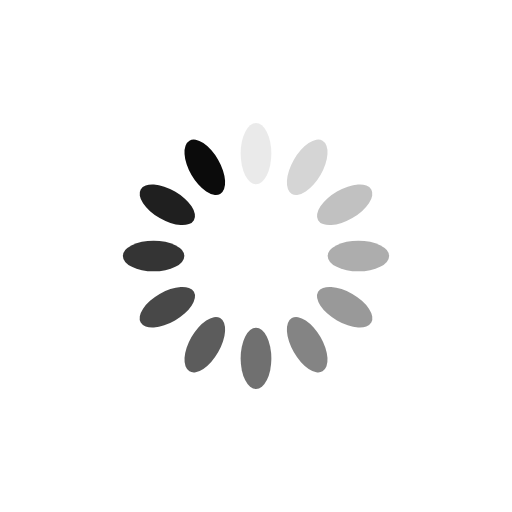
t = 0.00 s
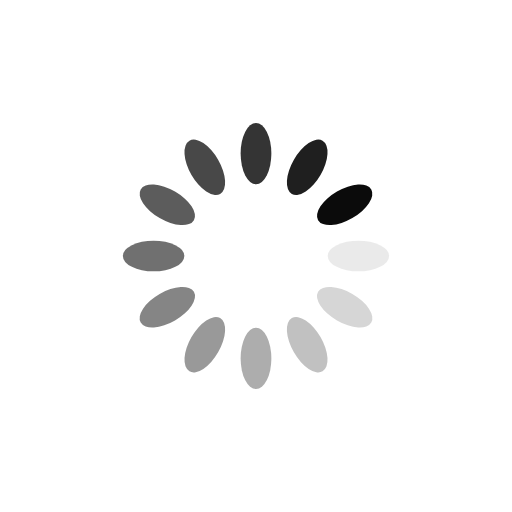
t = 0.41 s
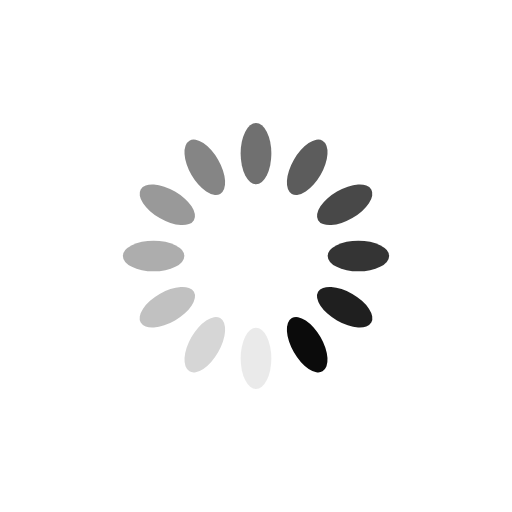
t = 0.82 s
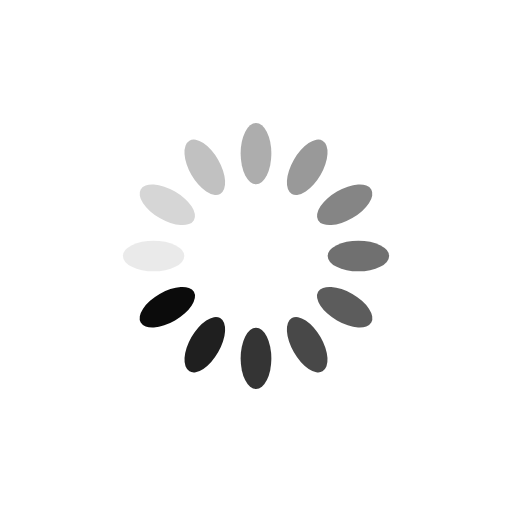
t = 1.23 s

The animated SVG that drew these frames (rendered in a browser with its animation timeline set to each time). Animation: 12 SMIL elements (animate=12); one cycle of 1.64 s, repeats indefinitely.

<?xml version="1.0" encoding="utf-8"?>
<svg xmlns="http://www.w3.org/2000/svg" xmlns:xlink="http://www.w3.org/1999/xlink" style="margin: auto; background: rgb(255, 255, 255); display: block; shape-rendering: auto;" width="217px" height="217px" viewBox="0 0 100 100" preserveAspectRatio="xMidYMid">
<g transform="rotate(0 50 50)">
  <rect x="47" y="24" rx="3" ry="6" width="6" height="12" fill="#0b0b0b">
    <animate attributeName="opacity" values="1;0" keyTimes="0;1" dur="1.6393442622950818s" begin="-1.5027322404371581s" repeatCount="indefinite"></animate>
  </rect>
</g><g transform="rotate(30 50 50)">
  <rect x="47" y="24" rx="3" ry="6" width="6" height="12" fill="#0b0b0b">
    <animate attributeName="opacity" values="1;0" keyTimes="0;1" dur="1.6393442622950818s" begin="-1.3661202185792347s" repeatCount="indefinite"></animate>
  </rect>
</g><g transform="rotate(60 50 50)">
  <rect x="47" y="24" rx="3" ry="6" width="6" height="12" fill="#0b0b0b">
    <animate attributeName="opacity" values="1;0" keyTimes="0;1" dur="1.6393442622950818s" begin="-1.2295081967213113s" repeatCount="indefinite"></animate>
  </rect>
</g><g transform="rotate(90 50 50)">
  <rect x="47" y="24" rx="3" ry="6" width="6" height="12" fill="#0b0b0b">
    <animate attributeName="opacity" values="1;0" keyTimes="0;1" dur="1.6393442622950818s" begin="-1.0928961748633879s" repeatCount="indefinite"></animate>
  </rect>
</g><g transform="rotate(120 50 50)">
  <rect x="47" y="24" rx="3" ry="6" width="6" height="12" fill="#0b0b0b">
    <animate attributeName="opacity" values="1;0" keyTimes="0;1" dur="1.6393442622950818s" begin="-0.9562841530054643s" repeatCount="indefinite"></animate>
  </rect>
</g><g transform="rotate(150 50 50)">
  <rect x="47" y="24" rx="3" ry="6" width="6" height="12" fill="#0b0b0b">
    <animate attributeName="opacity" values="1;0" keyTimes="0;1" dur="1.6393442622950818s" begin="-0.8196721311475409s" repeatCount="indefinite"></animate>
  </rect>
</g><g transform="rotate(180 50 50)">
  <rect x="47" y="24" rx="3" ry="6" width="6" height="12" fill="#0b0b0b">
    <animate attributeName="opacity" values="1;0" keyTimes="0;1" dur="1.6393442622950818s" begin="-0.6830601092896174s" repeatCount="indefinite"></animate>
  </rect>
</g><g transform="rotate(210 50 50)">
  <rect x="47" y="24" rx="3" ry="6" width="6" height="12" fill="#0b0b0b">
    <animate attributeName="opacity" values="1;0" keyTimes="0;1" dur="1.6393442622950818s" begin="-0.5464480874316939s" repeatCount="indefinite"></animate>
  </rect>
</g><g transform="rotate(240 50 50)">
  <rect x="47" y="24" rx="3" ry="6" width="6" height="12" fill="#0b0b0b">
    <animate attributeName="opacity" values="1;0" keyTimes="0;1" dur="1.6393442622950818s" begin="-0.40983606557377045s" repeatCount="indefinite"></animate>
  </rect>
</g><g transform="rotate(270 50 50)">
  <rect x="47" y="24" rx="3" ry="6" width="6" height="12" fill="#0b0b0b">
    <animate attributeName="opacity" values="1;0" keyTimes="0;1" dur="1.6393442622950818s" begin="-0.27322404371584696s" repeatCount="indefinite"></animate>
  </rect>
</g><g transform="rotate(300 50 50)">
  <rect x="47" y="24" rx="3" ry="6" width="6" height="12" fill="#0b0b0b">
    <animate attributeName="opacity" values="1;0" keyTimes="0;1" dur="1.6393442622950818s" begin="-0.13661202185792348s" repeatCount="indefinite"></animate>
  </rect>
</g><g transform="rotate(330 50 50)">
  <rect x="47" y="24" rx="3" ry="6" width="6" height="12" fill="#0b0b0b">
    <animate attributeName="opacity" values="1;0" keyTimes="0;1" dur="1.6393442622950818s" begin="0s" repeatCount="indefinite"></animate>
  </rect>
</g>
<!-- [ldio] generated by https://loading.io/ --></svg>
